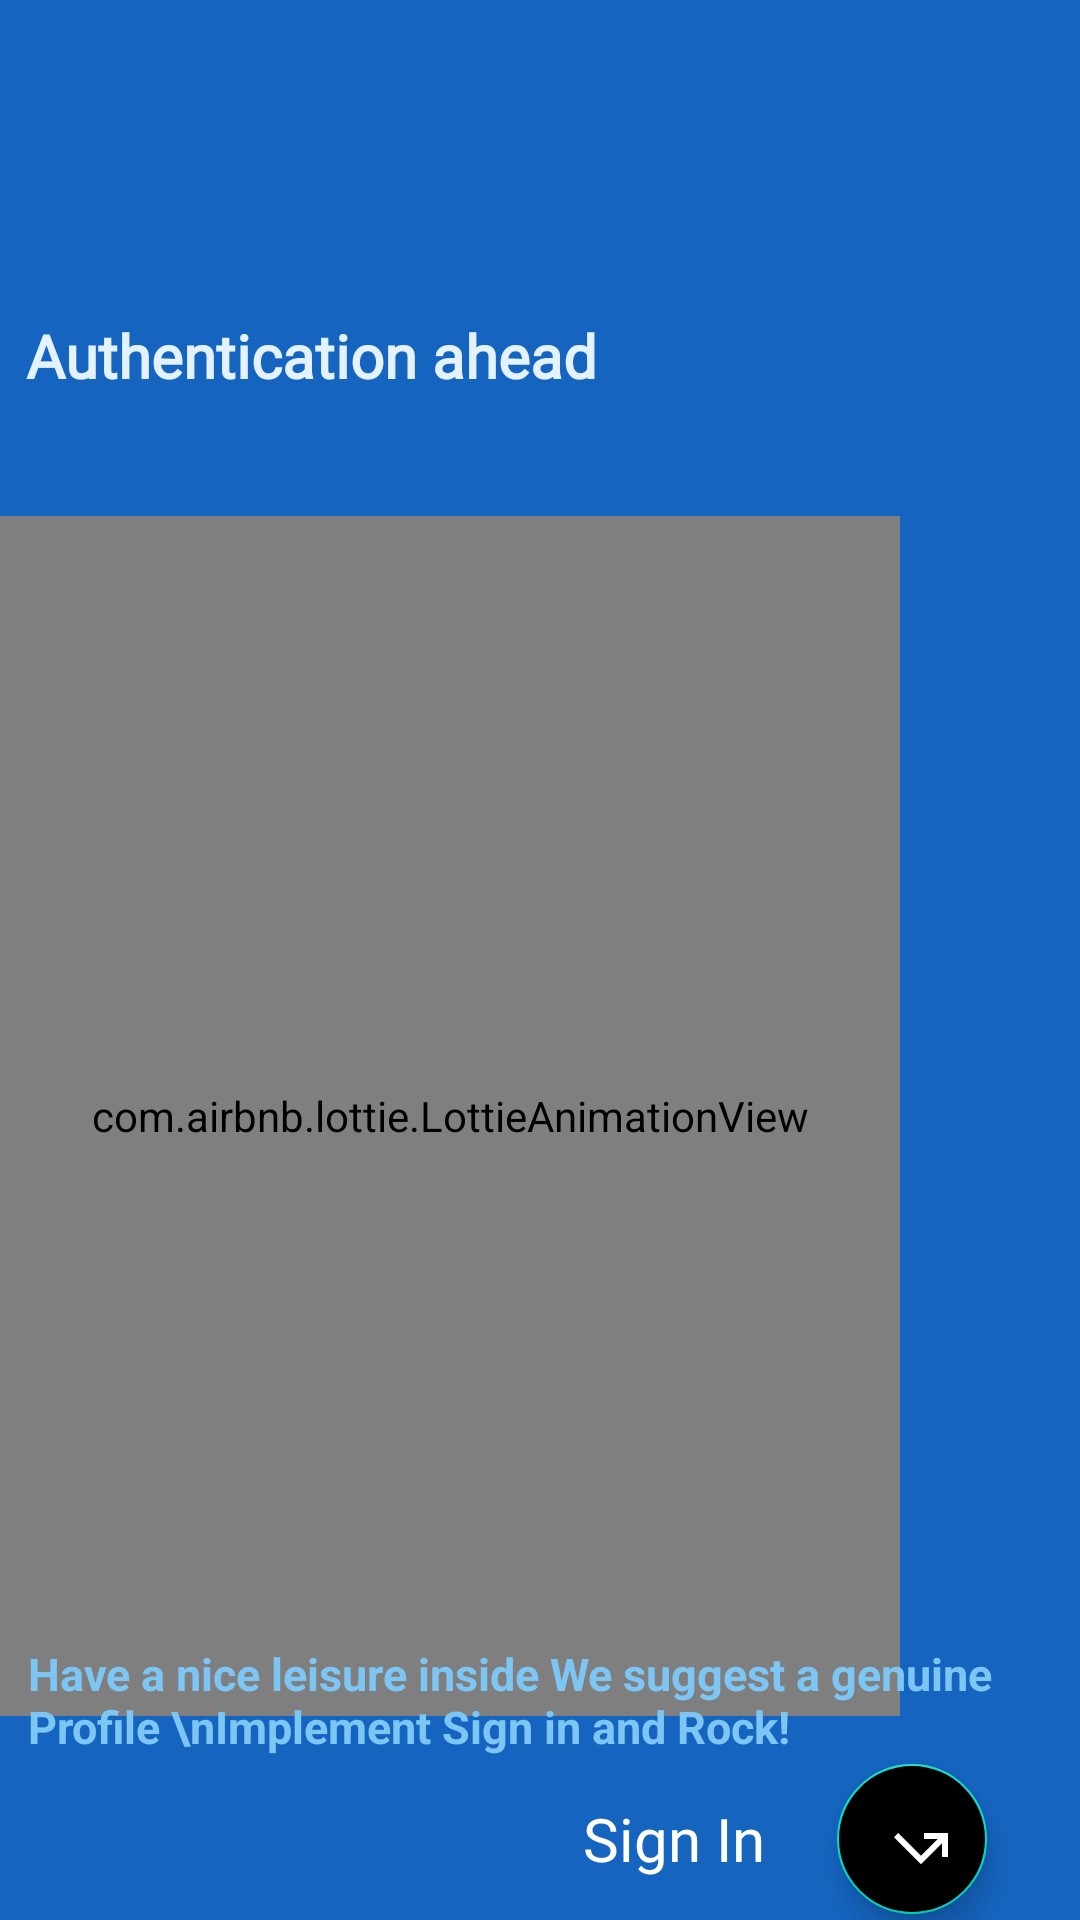

Produce the Android XML layout that renders to this screen, including the resource entries it uses.
<!-- AndroidManifest.xml: application theme AppTheme -->
<!-- res/layout/fragment_over_view2.xml -->
<?xml version="1.0" encoding="utf-8"?>
<FrameLayout xmlns:android="http://schemas.android.com/apk/res/android"
    xmlns:tools="http://schemas.android.com/tools"
    android:layout_width="match_parent"
    android:layout_height="match_parent"
    xmlns:app="http://schemas.android.com/apk/res-auto"
    tools:context=".login.overView2">

    <androidx.constraintlayout.widget.ConstraintLayout
        android:layout_width="match_parent"
        android:layout_height="match_parent"
        android:background="@color/blue_800">

        <TextView
            android:id="@+id/textView4"
            android:layout_width="90dp"
            android:layout_height="20dp"
            android:layout_marginTop="16dp"
            android:textAlignment="center"
            android:background="@drawable/background_transparent"
            android:textColor="@color/blue_50"
            android:textSize="15sp"
            android:textStyle="bold"
            app:layout_constraintBottom_toTopOf="@+id/imageView"
            app:layout_constraintEnd_toEndOf="parent"
            app:layout_constraintHorizontal_bias="0.903"
            app:layout_constraintStart_toStartOf="parent"
            app:layout_constraintTop_toTopOf="parent"
            app:layout_constraintVertical_bias="0.183" />


        <TextView
            android:layout_width="wrap_content"
            android:layout_height="31dp"
            android:layout_marginStart="5dp"
            android:layout_marginBottom="36dp"
            android:fontFamily="@font/baloo"
            android:text="Authentication ahead"
            android:textAlignment="center"
            android:textColor="@color/blue_50"
            android:textSize="20sp"
            android:textStyle="bold"
            app:layout_constraintBottom_toTopOf="@+id/imageView"
            app:layout_constraintEnd_toStartOf="@+id/textView4"
            app:layout_constraintHorizontal_bias="0.079"
            app:layout_constraintStart_toStartOf="@+id/imageView"
            app:layout_constraintTop_toTopOf="parent"
            app:layout_constraintVertical_bias="1.0" />

        <com.airbnb.lottie.LottieAnimationView
            android:id="@+id/imageView"
            android:layout_width="300dp"
            android:layout_height="400dp"
            android:layout_marginTop="172dp"
            app:layout_constraintEnd_toEndOf="parent"
            app:layout_constraintHorizontal_bias="0"
            app:layout_constraintStart_toStartOf="parent"
            app:layout_constraintTop_toTopOf="parent"
            app:lottie_autoPlay="true"
            app:lottie_loop="true"
            app:lottie_rawRes="@raw/queue" />


        <TextView
            android:id="@+id/textView2"
            android:layout_width="294dp"
            android:layout_height="43dp"
            android:layout_marginTop="20dp"
            android:fontFamily="@font/alegreya_black_italic"
            android:text="Start with a click"
            android:textColor="@color/white"
            android:textSize="30sp"
            app:layout_constraintBottom_toTopOf="@+id/imageView5"
            app:layout_constraintEnd_toEndOf="parent"
            app:layout_constraintHorizontal_bias="0.222"
            app:layout_constraintStart_toStartOf="@+id/imageView"
            app:layout_constraintTop_toBottomOf="@+id/imageView"
            app:layout_constraintVertical_bias="0.0" />

        <TextView
            android:id="@+id/textView5"
            android:layout_width="wrap_content"
            android:layout_height="wrap_content"
            android:layout_marginTop="5dp"
            android:layout_marginBottom="12dp"
            android:paddingStart="5dp"
            android:paddingEnd="14dp"
            android:text="Have a nice leisure inside We suggest a genuine Profile \nImplement Sign in and Rock!"
            android:textColor="#7DC5F3"
            android:textSize="15sp"
            android:textStyle="bold"
            app:layout_constraintBottom_toTopOf="@+id/imageView5"
            app:layout_constraintEnd_toEndOf="@+id/imageView5"
            app:layout_constraintHorizontal_bias="0.035"
            app:layout_constraintStart_toStartOf="@+id/textView2"
            app:layout_constraintTop_toBottomOf="@+id/textView2"
            app:layout_constraintVertical_bias="0.333" />

        <ImageView
            android:id="@+id/imageView5"
            android:layout_width="20dp"
            android:layout_height="20dp"
            android:layout_marginBottom="36dp"
            android:src="@drawable/dot_white"
            app:layout_constraintBottom_toBottomOf="parent"
            app:layout_constraintEnd_toEndOf="parent"
            app:layout_constraintHorizontal_bias="0.148"
            app:layout_constraintStart_toStartOf="parent" />

        <ImageView
            android:id="@+id/imageView6"
            android:layout_width="20dp"
            android:layout_height="20dp"
            android:layout_marginBottom="36dp"
            android:src="@drawable/dot_white"
            app:layout_constraintBottom_toBottomOf="parent"
            app:layout_constraintEnd_toStartOf="@+id/imageView5"
            app:layout_constraintHorizontal_bias="1"
            app:layout_constraintStart_toStartOf="parent" />

        <TextView
            android:layout_width="wrap_content"
            android:layout_height="wrap_content"
            android:layout_marginEnd="24dp"
            android:fontFamily="@font/baloo"
            android:text="Sign In"
            android:textColor="@color/white"
            android:textSize="20sp"
            android:elevation="5dp"
            app:layout_constraintBottom_toBottomOf="parent"
            app:layout_constraintHorizontal_bias="1"
            app:layout_constraintEnd_toStartOf="@+id/signInFloat"
            app:layout_constraintStart_toStartOf="@+id/textView5"
            app:layout_constraintTop_toBottomOf="@+id/textView5"
            app:layout_constraintVertical_bias="0.5" />

        <com.google.android.material.floatingactionbutton.FloatingActionButton
            android:id="@+id/signInFloat"
            android:layout_width="50dp"
            android:layout_height="50dp"
            android:backgroundTint="@color/black"
            android:scaleType="centerInside"
            android:src="@drawable/arowfrwdcut"
            android:elevation="5dp"
            app:layout_constraintBottom_toBottomOf="parent"
            app:layout_constraintEnd_toEndOf="parent"
            app:layout_constraintHorizontal_bias="0.9"
            app:layout_constraintStart_toStartOf="parent"
            app:layout_constraintTop_toBottomOf="@+id/textView5"
            app:layout_constraintVertical_bias="0.50" />

    </androidx.constraintlayout.widget.ConstraintLayout>


</FrameLayout>
<!-- resources referenced by this layout -->
<resources>
  <color name="black">#000000</color>
  <color name="blue_50">#E3F2FD</color>
  <color name="blue_800">#1565C0</color>
  <color name="white">#FFFFFF</color>
  <!-- drawable arowfrwdcut (drawable) -->
  <vector android:height="40dp" android:tint="#FFFFFF"
      android:viewportHeight="24" android:viewportWidth="24"
      android:width="40dp" xmlns:android="http://schemas.android.com/apk/res/android">
      <path android:fillColor="@android:color/white" android:pathData="M3,8.41l9,9l7,-7V15h2V7h-8v2h4.59L12,14.59L4.41,7L3,8.41z"/>
  </vector>
  <style name="AppTheme" parent="Theme.AppCompat.Light.NoActionBar">
          
          <item name="colorPrimary">@color/colorPrimary</item>
          <item name="colorPrimaryDark">@color/colorPrimaryDark</item>
          <item name="android:windowTranslucentStatus">true</item>
          <item name="android:windowTranslucentNavigation">true</item>
          <item name="colorAccent">@color/colorAccent</item>
      </style>
  <color name="colorPrimary">#6200EE</color>
  <color name="colorPrimaryDark">#3700B3</color>
  <color name="colorAccent">#03DAC5</color>
</resources>
